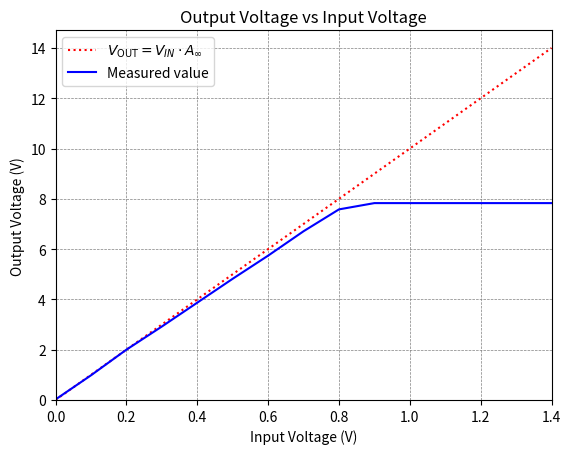

This chart was generated by the following Python code:
#plot output current vs input current

from matplotlib.ticker import MultipleLocator, FormatStrFormatter
import numpy as np
import matplotlib.pyplot as plt

offset=0.03 #Volt

voltage_over_chip=10.00 #Volt
error_in_voltage_over_chip=0.01 #Volt

voltage_into_potentiometer=5.00 #Volt
error_in_voltage_into_potentiometer=0.01 #Volt


#for 1x multiplier we use a wire as R_2 and a 2kohm resistor as R_1


#for a 5x multiplier we use R_2 2+2+2+2=8kohm and R_1 2kohm


#for a 10x multiplier we use R_2 9 kohm (using a resistor board) and R_1 1kohm

voltage_into=[0.00,0.10,0.20,0.30,0.40,0.50,0.60,0.70,0.80,0.90,1.00,1.10,1.20,1.30,1.40]
voltage_ampligied=[0.02,0.98,2.00,2.92,3.87,4.82,5.74,6.71,7.58,7.83,7.83,7.83,7.83,7.83,7.83]


A_omega=1+9000/1000


Asymptotic_function= lambda x: A_omega*x

Asymptotic_function_list=[]
for volt in voltage_into:
    Asymptotic_function_list.append(Asymptotic_function(volt))



plt.plot(voltage_into,Asymptotic_function_list, 'r', linestyle=':')
plt.plot(voltage_into,voltage_ampligied, 'b')
plt.xlabel('Input Voltage (V)')
plt.ylabel('Output Voltage (V)')
plt.title('Output Voltage vs Input Voltage')
plt.legend([r"$V_{\mathrm{OUT}}=V_{IN} \cdot A_{\infty}$",'Measured value'])
plt.grid(color='gray', linestyle='--', linewidth=0.5)
plt.ylim(0)
plt.xlim(0, 1.4)
plt.show()
